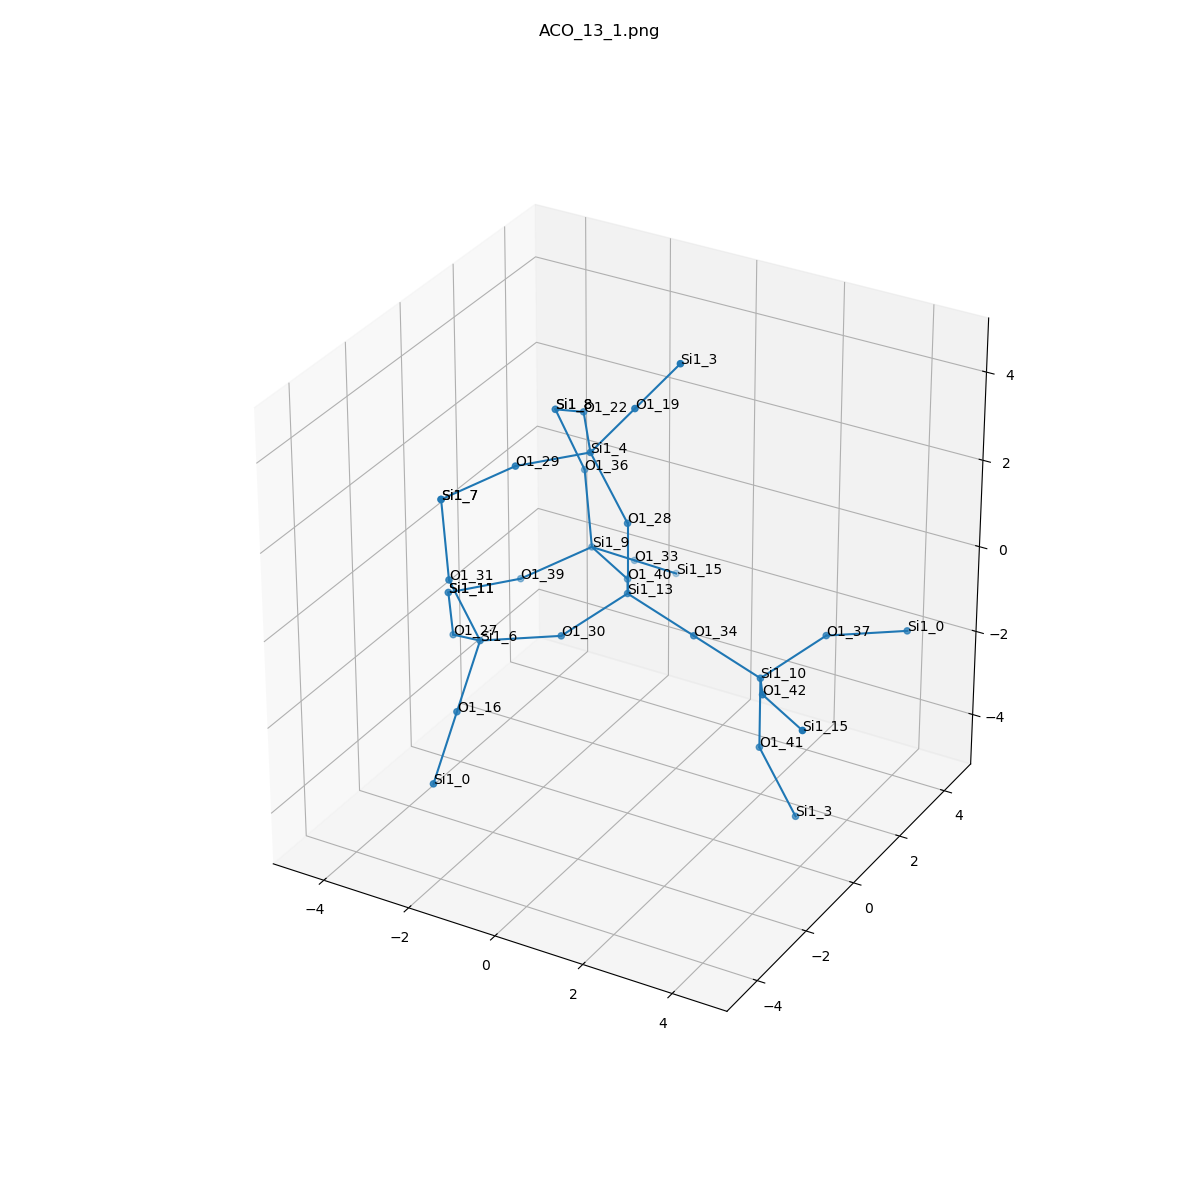

Data behind this chart, as committed beside it:
, neighbor_num, isite, atom, x, y, z, front_index
0, 0, 13, Si1, 0.0, 0.0, 0.0, 
1, 1, 34, O1, 1.514, 2.465190328815662e-32, -0.535, 0.0
2, 1, 28, O1, 1.1102230246251565e-16, 1.232595164407831e-32, 1.61, 0.0
3, 1, 30, O1, -0.7586, -1.315, -0.5369, 0.0
4, 1, 40, O1, -0.7586, 1.315, -0.5369, 0.0
5, 2, 10, Si1, 3.028, 2.220446049250313e-16, -1.07, 1.0
6, 2, 4, Si1, -0.8437, 3.700349090066586e-16, 2.981, 2.0
7, 2, 6, Si1, -2.108, -2.191, -0.5966, 3.0
8, 2, 9, Si1, -2.108, 2.191, -0.5966, 4.0
9, 3, 42, O1, 3.787, -1.315, -0.5331, 5.0
10, 3, 41, O1, 3.028, 2.2204460492503136e-16, -2.68, 5.0
11, 3, 37, O1, 3.787, 1.315, -0.5331, 5.0
12, 3, 22, O1, -1.771, 1.315, 3.041, 6.0
13, 3, 29, O1, -1.771, -1.315, 3.041, 6.0
14, 3, 19, O1, 0.1654, 5.914880259057841e-16, 4.23, 6.0
15, 3, 31, O1, -2.53, -2.629, 0.894, 7.0
16, 3, 27, O1, -3.289, -1.315, -1.253, 7.0
17, 3, 16, O1, -1.856, -3.502, -1.489, 7.0
18, 3, 36, O1, -2.53, 2.629, 0.894, 8.0
19, 3, 39, O1, -3.289, 1.315, -1.253, 8.0
20, 3, 33, O1, -1.856, 3.502, -1.489, 8.0
21, 4, 15, Si1, 5.136, -2.191, -0.4734, 9.0
22, 4, 3, Si1, 3.872, -1.4799030408162727e-16, -4.051, 10.0
23, 4, 0, Si1, 5.136, 2.191, -0.4734, 11.0
24, 4, 8, Si1, -2.952, 2.191, 2.385, 12.0
25, 4, 7, Si1, -2.952, -2.191, 2.385, 13.0
26, 4, 3, Si1, 1.174, 1.034985747729941e-15, 5.479, 14.0
27, 4, 7, Si1, -2.952, -2.191, 2.385, 15.0
28, 4, 11, Si1, -4.216, -1.258213328706784e-15, -1.193, 16.0
29, 4, 0, Si1, -1.603, -4.813, -2.381, 17.0
30, 4, 8, Si1, -2.952, 2.191, 2.385, 18.0
31, 4, 11, Si1, -4.216, -1.258213328706784e-15, -1.193, 19.0
32, 4, 15, Si1, -1.603, 4.813, -2.381, 20.0
